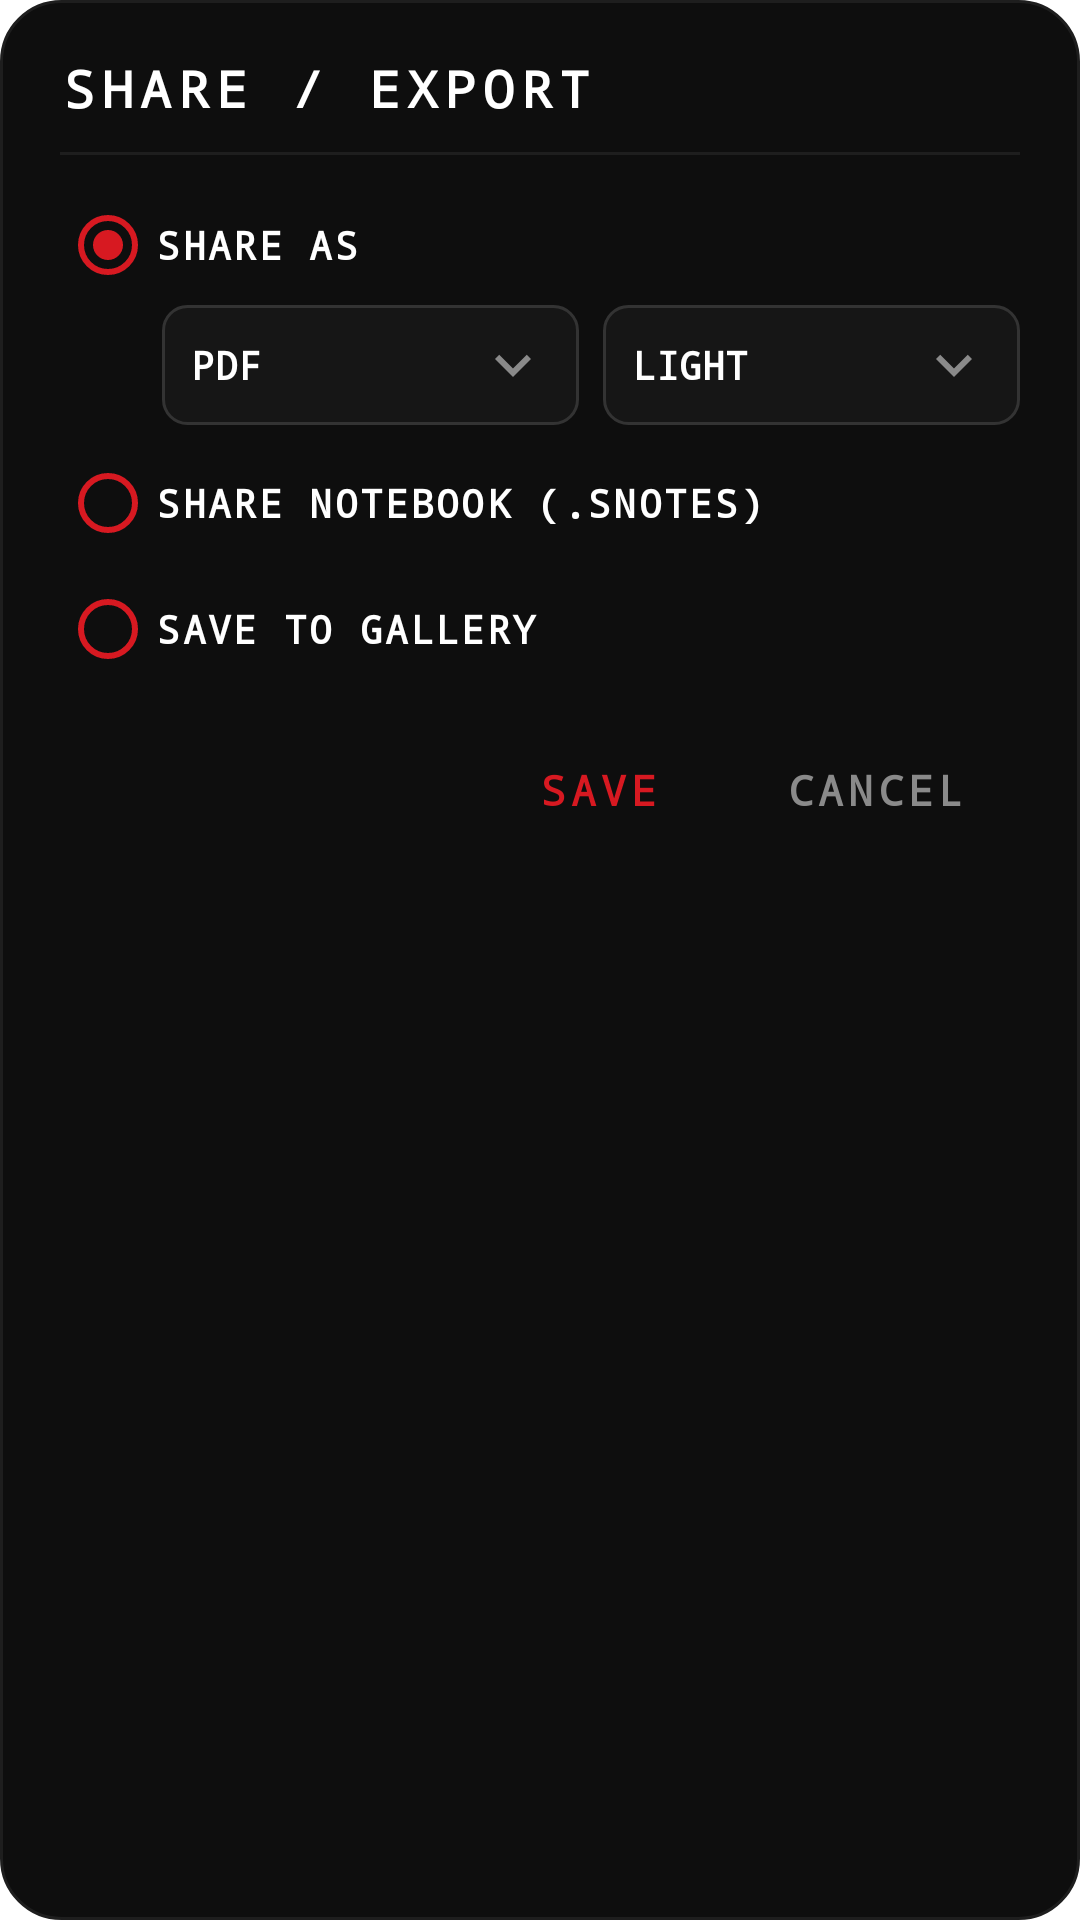

Here is an Android app screen rendered from its layout file. Give the layout XML and the strings, colors and styles it references.
<!-- AndroidManifest.xml: application theme Theme.SNotes -->
<!-- res/layout/dialog_share.xml -->
<?xml version="1.0" encoding="utf-8"?>
<LinearLayout xmlns:android="http://schemas.android.com/apk/res/android"
    android:layout_width="match_parent"
    android:layout_height="wrap_content"
    android:orientation="vertical"
    android:background="@drawable/bg_dialog_dark"
    android:paddingHorizontal="20dp"
    android:paddingTop="18dp"
    android:paddingBottom="14dp">

    <TextView
        android:layout_width="wrap_content"
        android:layout_height="wrap_content"
        android:text="@string/share_export"
        android:textColor="#FFFFFF"
        android:textSize="17sp"
        android:textStyle="bold"
        android:fontFamily="monospace"
        android:letterSpacing="0.14" />

    <View
        android:layout_width="match_parent"
        android:layout_height="1dp"
        android:layout_marginTop="10dp"
        android:background="#1E1E1E" />

    <RadioGroup
        android:id="@+id/rgMode"
        android:layout_width="match_parent"
        android:layout_height="wrap_content"
        android:layout_marginTop="14dp"
        android:orientation="vertical">

        <RadioButton
            android:id="@+id/rbShareAs"
            android:layout_width="match_parent"
            android:layout_height="wrap_content"
            android:checked="true"
            android:buttonTint="@color/nothing_red"
            android:text="@string/share_as"
            android:textColor="#FFFFFF"
            android:textSize="13sp"
            android:textStyle="bold"
            android:fontFamily="monospace"
            android:letterSpacing="0.06" />

        <LinearLayout
            android:layout_width="match_parent"
            android:layout_height="wrap_content"
            android:layout_marginStart="34dp"
            android:layout_marginTop="4dp"
            android:orientation="horizontal"
            android:gravity="center_vertical">

            <TextView
                android:id="@+id/ddFormat"
                android:layout_width="0dp"
                android:layout_height="wrap_content"
                android:layout_weight="1"
                android:minWidth="72dp"
                android:background="@drawable/bg_field_dark"
                android:drawableEnd="@drawable/ic_chevron_down"
                android:drawableTint="#8A8A8A"
                android:gravity="center_vertical"
                android:paddingHorizontal="10dp"
                android:paddingVertical="8dp"
                android:text="@string/fmt_pdf"
                android:textColor="#FFFFFF"
                android:textSize="13sp"
                android:textStyle="bold"
                android:fontFamily="monospace"
                android:clickable="true"
                android:focusable="true" />

            <TextView
                android:id="@+id/ddTheme"
                android:layout_width="0dp"
                android:layout_height="wrap_content"
                android:layout_weight="1"
                android:minWidth="80dp"
                android:layout_marginStart="8dp"
                android:background="@drawable/bg_field_dark"
                android:drawableEnd="@drawable/ic_chevron_down"
                android:drawableTint="#8A8A8A"
                android:gravity="center_vertical"
                android:paddingHorizontal="10dp"
                android:paddingVertical="8dp"
                android:text="@string/theme_light"
                android:textColor="#FFFFFF"
                android:textSize="13sp"
                android:textStyle="bold"
                android:fontFamily="monospace"
                android:clickable="true"
                android:focusable="true" />
        </LinearLayout>

        <RadioButton
            android:id="@+id/rbNotebook"
            android:layout_width="match_parent"
            android:layout_height="wrap_content"
            android:layout_marginTop="10dp"
            android:buttonTint="@color/nothing_red"
            android:text="@string/share_notebook"
            android:textColor="#FFFFFF"
            android:textSize="13sp"
            android:textStyle="bold"
            android:fontFamily="monospace"
            android:letterSpacing="0.06" />

        <RadioButton
            android:id="@+id/rbGallery"
            android:layout_width="match_parent"
            android:layout_height="wrap_content"
            android:layout_marginTop="10dp"
            android:buttonTint="@color/nothing_red"
            android:text="@string/save_gallery"
            android:textColor="#FFFFFF"
            android:textSize="13sp"
            android:textStyle="bold"
            android:fontFamily="monospace"
            android:letterSpacing="0.06" />
    </RadioGroup>

    <LinearLayout
        android:layout_width="match_parent"
        android:layout_height="wrap_content"
        android:layout_marginTop="18dp"
        android:orientation="horizontal"
        android:gravity="end">

        <TextView
            android:id="@+id/btnShareSave"
            android:layout_width="wrap_content"
            android:layout_height="wrap_content"
            android:paddingHorizontal="18dp"
            android:paddingVertical="10dp"
            android:text="@string/save"
            android:textColor="@color/nothing_red"
            android:textSize="14sp"
            android:textStyle="bold"
            android:fontFamily="monospace"
            android:letterSpacing="0.12"
            android:background="?attr/selectableItemBackgroundBorderless" />

        <TextView
            android:id="@+id/btnShareCancel"
            android:layout_width="wrap_content"
            android:layout_height="wrap_content"
            android:layout_marginStart="6dp"
            android:paddingHorizontal="18dp"
            android:paddingVertical="10dp"
            android:text="@string/cancel"
            android:textColor="#8A8A8A"
            android:textSize="14sp"
            android:textStyle="bold"
            android:fontFamily="monospace"
            android:letterSpacing="0.12"
            android:background="?attr/selectableItemBackgroundBorderless" />
    </LinearLayout>
</LinearLayout>
<!-- resources referenced by this layout -->
<resources>
  <color name="nothing_red">#D71921</color>
  <!-- drawable bg_dialog_dark (drawable) -->
  <?xml version="1.0" encoding="utf-8"?>
  <shape xmlns:android="http://schemas.android.com/apk/res/android" android:shape="rectangle">
      <solid android:color="#0E0E0E" />
      <corners android:radius="20dp" />
      <stroke android:width="1dp" android:color="#1E1E1E" />
  </shape>
  <!-- drawable bg_field_dark (drawable) -->
  <?xml version="1.0" encoding="utf-8"?>
  <shape xmlns:android="http://schemas.android.com/apk/res/android" android:shape="rectangle">
      <solid android:color="#161616" />
      <corners android:radius="8dp" />
      <stroke android:width="1dp" android:color="#333333" />
  </shape>
  <!-- drawable ic_chevron_down (drawable) -->
  <?xml version="1.0" encoding="utf-8"?>
  <vector xmlns:android="http://schemas.android.com/apk/res/android"
      android:width="24dp" android:height="24dp"
      android:viewportWidth="24" android:viewportHeight="24">
      <path android:fillColor="#FF000000"
          android:pathData="M7.41,8.59L12,13.17l4.59,-4.58L18,10l-6,6 -6,-6z" />
  </vector>
  <string name="cancel">CANCEL</string>
  <string name="fmt_pdf">PDF</string>
  <string name="save">SAVE</string>
  <string name="save_gallery">SAVE TO GALLERY</string>
  <string name="share_as">SHARE AS</string>
  <string name="share_export">SHARE / EXPORT</string>
  <string name="share_notebook">SHARE NOTEBOOK (.SNOTES)</string>
  <string name="theme_light">LIGHT</string>
  <style name="Theme.SNotes" parent="Theme.AppCompat.NoActionBar">
          <item name="android:windowBackground">@color/pure_white</item>
          <item name="colorAccent">@color/nothing_red</item>
          <item name="colorPrimary">@color/nothing_red</item>
          <item name="colorPrimaryDark">@color/pure_black</item>
          <item name="android:statusBarColor">@android:color/transparent</item>
          <item name="android:navigationBarColor">@android:color/transparent</item>
  
          
          
      </style>
  <color name="pure_white">#FFFFFF</color>
  <color name="pure_black">#000000</color>
</resources>
